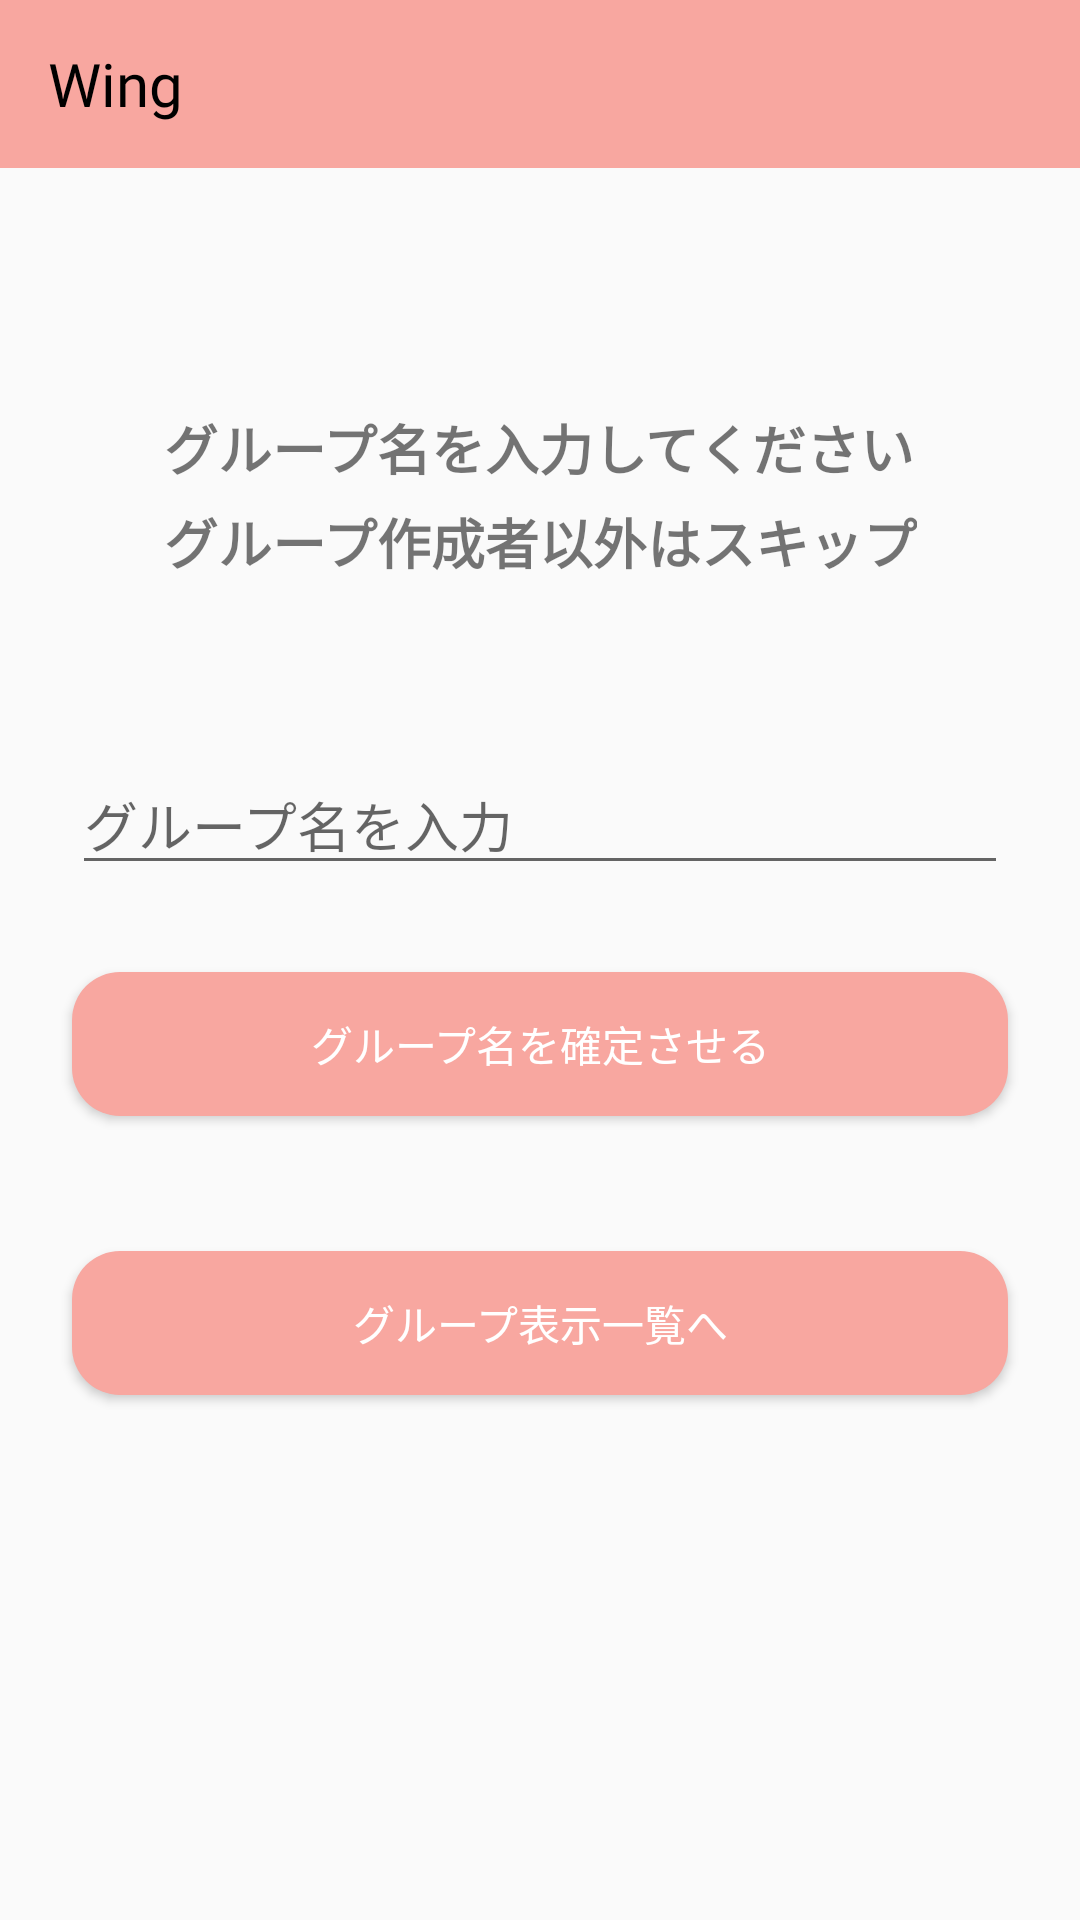

Here is an Android app screen rendered from its layout file. Give the layout XML and the strings, colors and styles it references.
<!-- AndroidManifest.xml: application theme Theme.AppCompat.Light.NoActionBar -->
<!-- res/layout/activity_make_groups.xml -->
<?xml version="1.0" encoding="utf-8"?>
<androidx.constraintlayout.widget.ConstraintLayout xmlns:android="http://schemas.android.com/apk/res/android"
    xmlns:app="http://schemas.android.com/apk/res-auto"
    xmlns:tools="http://schemas.android.com/tools"
    android:layout_width="match_parent"
    android:layout_height="match_parent"
    tools:context=".MakeGroupsActivity">


    <TextView
        android:id="@+id/skipTextView"
        android:layout_width="wrap_content"
        android:layout_height="wrap_content"
        android:layout_marginBottom="58dp"
        android:fontFamily="@font/abril_fatface"
        android:text="グループ作成者以外はスキップ"
        android:textSize="18sp"
        android:textStyle="bold"
        app:layout_constraintBottom_toTopOf="@+id/groupName"
        app:layout_constraintEnd_toEndOf="parent"
        app:layout_constraintStart_toStartOf="parent"
        app:layout_constraintTop_toBottomOf="@+id/titleTextView" />

    <TextView
        android:id="@+id/titleTextView"
        android:layout_width="wrap_content"
        android:layout_height="wrap_content"
        android:layout_marginTop="136dp"
        android:layout_marginBottom="5dp"
        android:fontFamily="@font/abril_fatface"
        android:text="グループ名を入力してください"
        android:textSize="18sp"
        android:textStyle="bold"
        app:layout_constraintBottom_toTopOf="@+id/skipTextView"
        app:layout_constraintStart_toStartOf="@+id/skipTextView"
        app:layout_constraintTop_toTopOf="parent" />

    <EditText
        android:id="@+id/groupName"
        android:layout_width="0dp"
        android:layout_height="wrap_content"
        android:layout_marginStart="24dp"
        android:layout_marginEnd="24dp"
        android:layout_marginBottom="29dp"
        android:ems="10"
        android:hint="グループ名を入力"
        android:inputType="textPersonName"
        app:layout_constraintBottom_toTopOf="@+id/confirmName"
        app:layout_constraintEnd_toEndOf="parent"
        app:layout_constraintStart_toStartOf="parent"
        app:layout_constraintTop_toBottomOf="@+id/skipTextView" />

    <TextView
        android:id="@+id/groupID"
        android:layout_width="wrap_content"
        android:layout_height="0dp"
        android:layout_marginBottom="29dp"
        android:text="グループIDが表示"
        android:textSize="18sp"
        android:textStyle="bold"
        app:layout_constraintBottom_toTopOf="@+id/toDisplayGroups"
        app:layout_constraintEnd_toEndOf="parent"
        app:layout_constraintStart_toStartOf="parent"
        app:layout_constraintTop_toBottomOf="@+id/confirmName" />

    <Button
        android:id="@+id/toDisplayGroups"
        android:layout_width="0dp"
        android:layout_height="wrap_content"
        android:layout_marginStart="24dp"
        android:layout_marginEnd="24dp"
        android:layout_marginBottom="175dp"
        android:background="@drawable/background_circle"
        android:text="グループ表示一覧へ"
        android:textColor="@color/white"
        app:layout_constraintBottom_toBottomOf="parent"
        app:layout_constraintEnd_toEndOf="parent"
        app:layout_constraintStart_toStartOf="parent"
        app:layout_constraintTop_toBottomOf="@+id/groupID" />

    <Button
        android:id="@+id/confirmName"
        android:layout_width="0dp"
        android:layout_height="wrap_content"
        android:layout_marginStart="24dp"
        android:layout_marginEnd="24dp"
        android:layout_marginBottom="80dp"
        android:background="@drawable/background_circle"
        android:text="グループ名を確定させる"
        android:textColor="@color/white"
        app:layout_constraintBottom_toTopOf="@+id/groupID"
        app:layout_constraintEnd_toEndOf="parent"
        app:layout_constraintStart_toStartOf="parent"
        app:layout_constraintTop_toBottomOf="@+id/groupName" />

    <androidx.appcompat.widget.Toolbar
        android:id="@+id/toolbar"
        android:background="#F8A7A0"
        android:layout_width="0dp"
        android:layout_height="wrap_content"
        android:layout_marginBottom="8dp"
        android:minHeight="?attr/actionBarSize"
        app:layout_constraintBottom_toTopOf="@+id/groupRecyclerView"
        app:layout_constraintEnd_toEndOf="parent"
        app:layout_constraintStart_toStartOf="parent"
        app:layout_constraintTop_toTopOf="parent"
        app:titleTextColor="@android:color/white">

        <TextView
            android:id="@+id/toolbarTitle"
            style="@style/TextAppearance.AppCompat.Widget.ActionBar.Title"
            android:layout_width="wrap_content"
            android:layout_height="wrap_content"
            android:fontFamily="@font/abril_fatface"
            android:text="Wing"
            android:textColor="@android:color/black"
            tools:layout_editor_absoluteX="16dp"
            tools:layout_editor_absoluteY="14dp" />
    </androidx.appcompat.widget.Toolbar>

</androidx.constraintlayout.widget.ConstraintLayout>
<!-- resources referenced by this layout -->
<resources>
  <!-- drawable background_circle (drawable) -->
  <?xml version="1.0" encoding="utf-8"?>
  <selector xmlns:android="http://schemas.android.com/apk/res/android">
  
      <item>
          <shape>
              <solid android:color="#F8A7A0" />
              <corners android:radius="16dp" />
          </shape>
      </item>
  </selector>
  <!-- not gathered from this repository: default colours our renderer supplied (Android Studio template values) -->
  <color name="white">#FFFFFFFF</color>
</resources>
